4-way image classification set "corn_leaf_diseases" from GitHub (Zekken23/Dataset-skripsi-corn-disease); label vocabulary: common rust, corn leaf blight, gray leaf spot, insects damage.

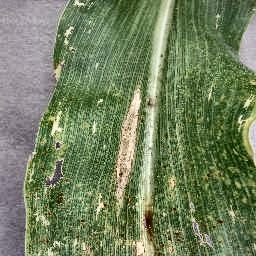
Label: corn leaf blight

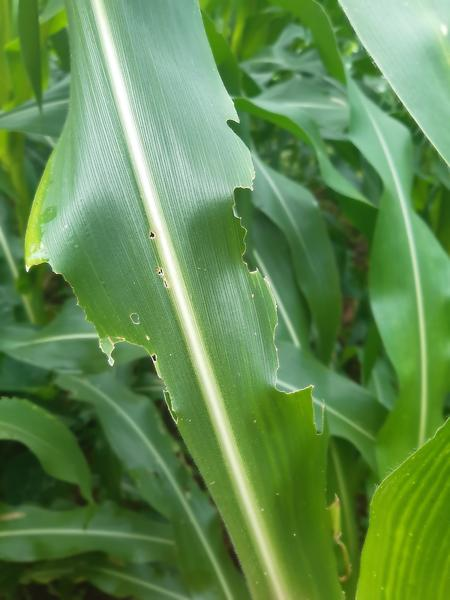
Label: insects damage

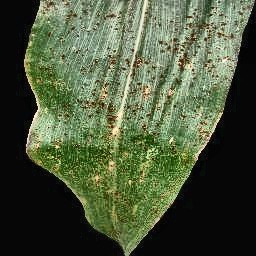
Label: common rust

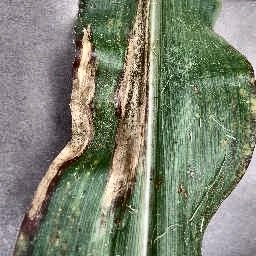
Label: corn leaf blight

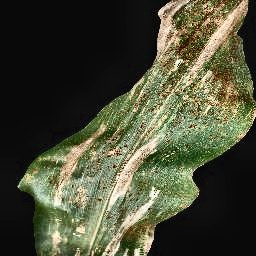
Label: common rust

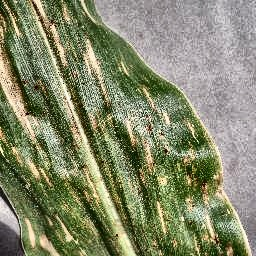
Label: gray leaf spot
